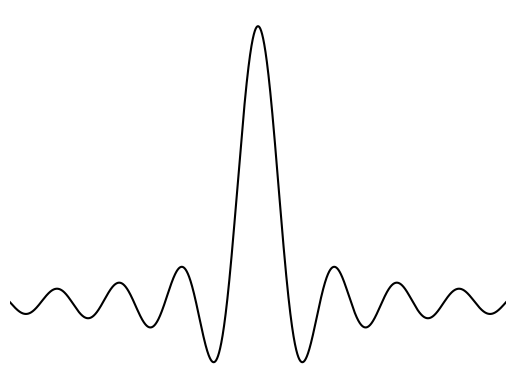
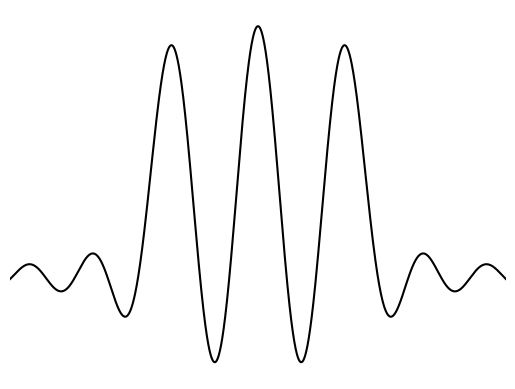
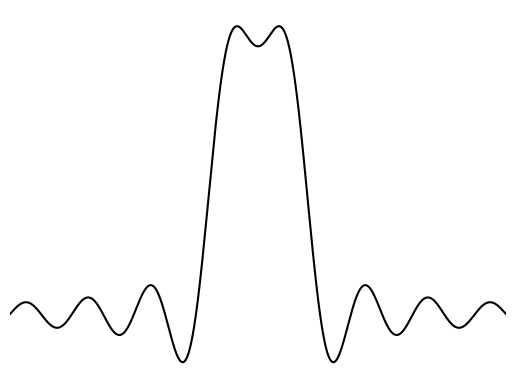

These figures' Python source, in order:
import numpy as np
import matplotlib.pyplot as plt


plotting_half_window = 8*np.pi # half-width of data to plot

plot_components = False
plot_sum = True

x = np.linspace(-plotting_half_window, plotting_half_window, 10000) # (plots centered on x=0
y1 = np.sinc(x / np.pi)

# let's plot the sinc function

fig0, ax0 = plt.subplots()
ax0.set_xlim(left=-plotting_half_window, right=plotting_half_window)
ax0.axis('off')

if plot_sum:
    ax0.plot(x, y1, color='k')
else:
    ax0.plot(x, y1)


# first we would like to offset by the argument of minimum
sinc_min_index = y1.argmin()
print("First minimum of sinc(x) is x = "+str(x[sinc_min_index]))
offset_value = 2*x[sinc_min_index]

y2 = np.sinc((x+offset_value) / np.pi)
y3 = np.sinc((x-offset_value) / np.pi)
y4 = y1 + y2 + y3

fig, ax = plt.subplots()
ax.set_xlim(left=-plotting_half_window, right=plotting_half_window)
ax.axis('off')

if plot_components:
    ax.plot(x, y1)
    ax.plot(x, y2)
    ax.plot(x, y3)

if plot_sum:
    ax.plot(x, y4, color='k')

#ax.axhline(0, color='k', linestyle=':')
#ax.axvline(-np.pi, color='k')
#ax.axvline(np.pi, color='k')


# next we would like to try offsetting by the pulse width of sinc, 
y2 = np.sinc((x-np.pi)/np.pi)
y3 = np.sinc((x+np.pi)/np.pi)
y4 = y1 + y2 + y3;

fig2, ax2 = plt.subplots()
ax2.set_xlim(left=-plotting_half_window, right=plotting_half_window)
ax2.axis('off')

if plot_components:
    ax2.plot(x, y1)
    ax2.plot(x, y2)
    ax2.plot(x, y3)

if plot_sum:
    ax2.plot(x, y4, color='k')





plt.show()
